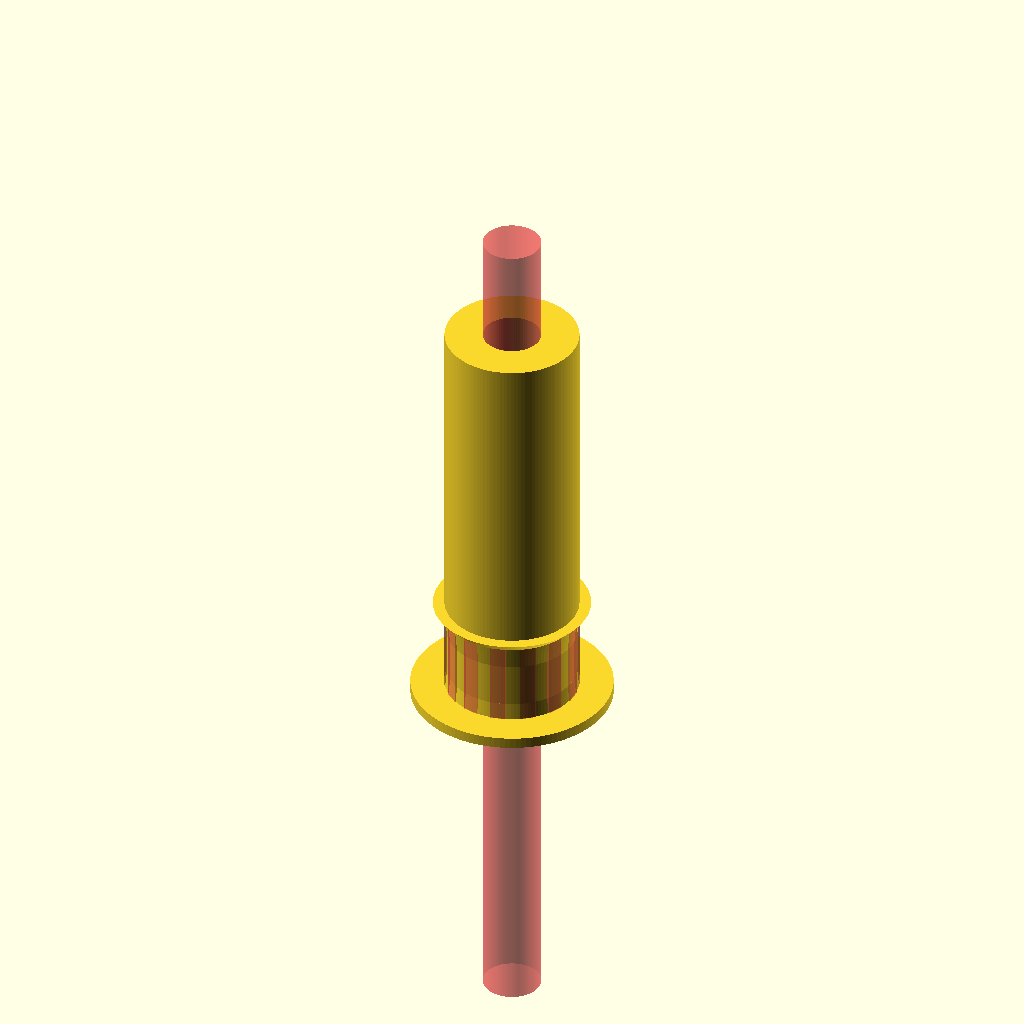
Cell 1: rendered with the file's own defaults.
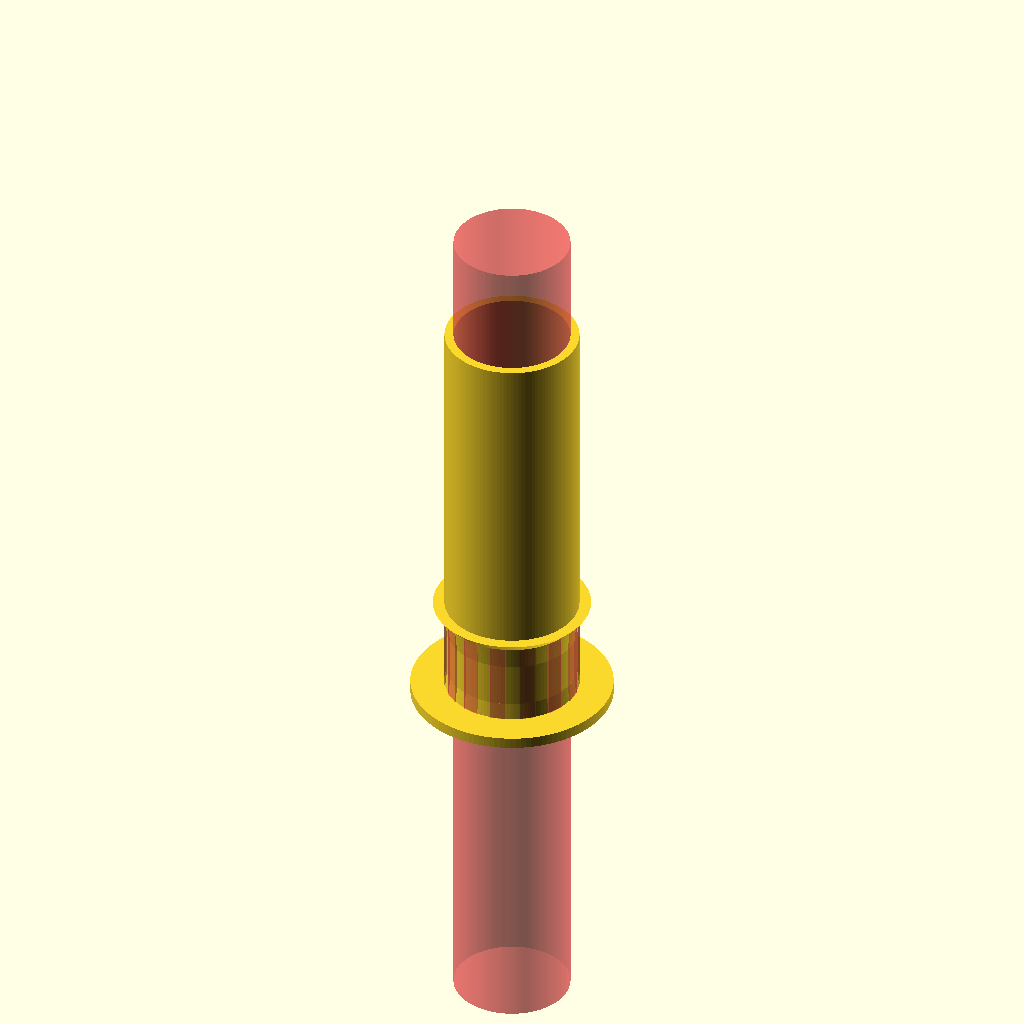
Cell 2 — shaftDiameter set to 10.4, the other parameters unchanged.
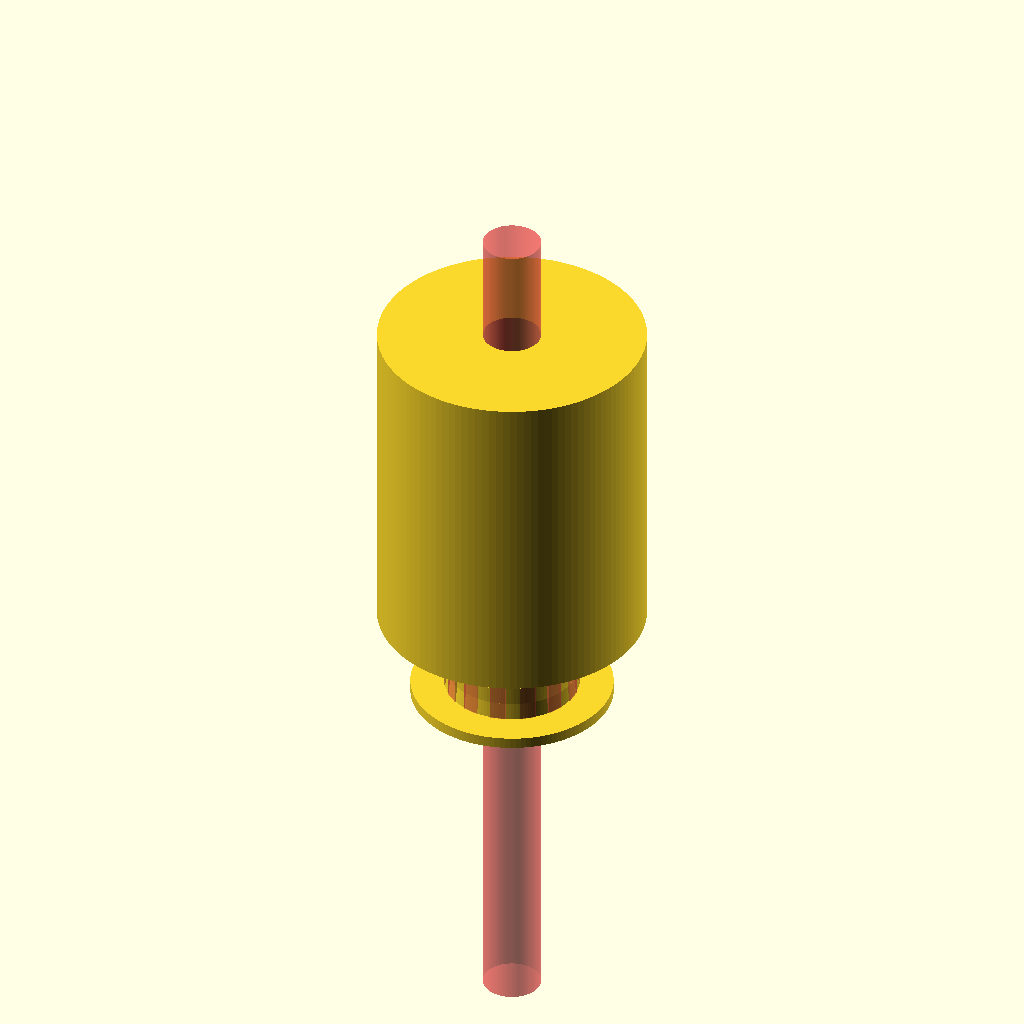
Cell 3: hubDiameter = 24 (everything else at default).
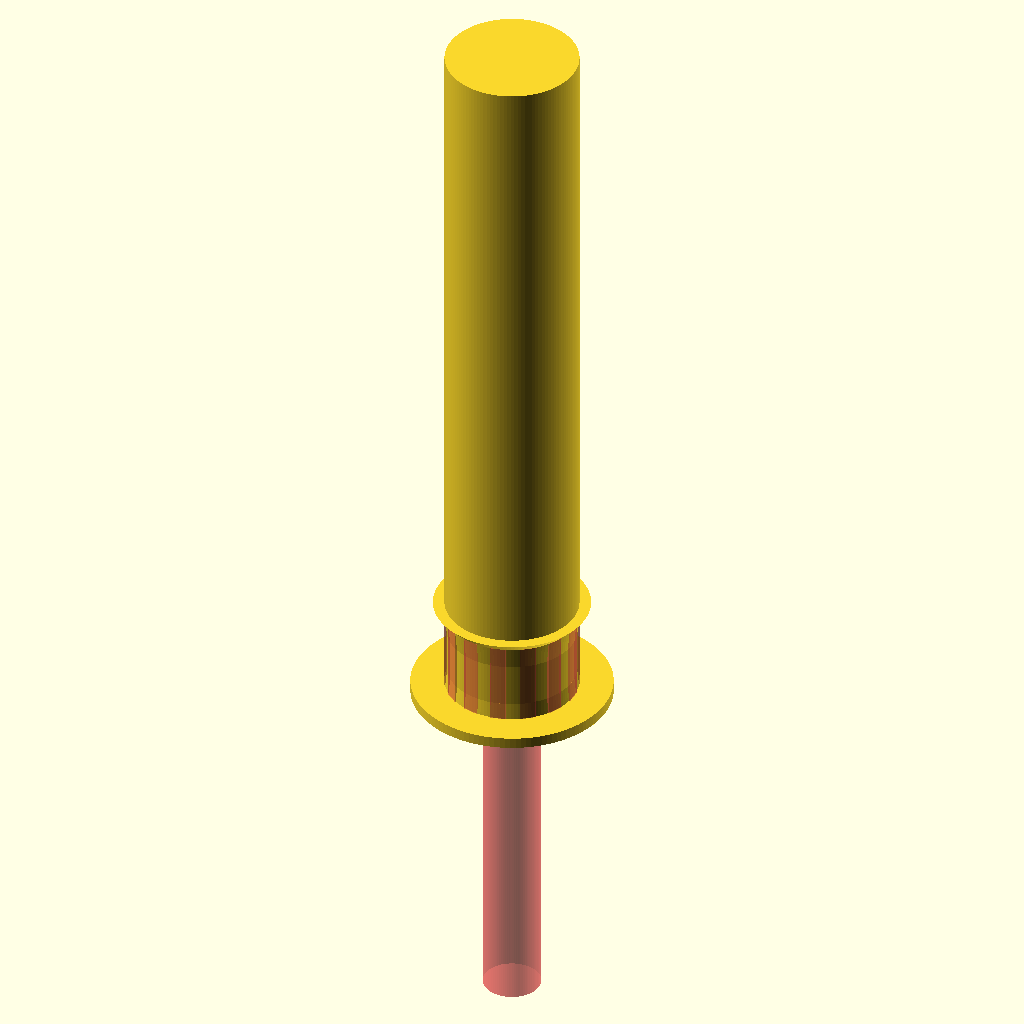
Cell 4: the same model with hubHeight = 60.
All cells are drawn from one camera (rotation 55°, 0°, 25°, orthographic, colour scheme Cornfield), so only the parameter changes between them.
Source of the model, timingPulley.scad:
// By Erik de Bruijn <reprap@erikdebruijn.nl>
// License: GPLv2 or later
//
// Goal: the goal of this parametric model is to generate a high quality custom timing pulley that is printable without support material.
// NOTE: The diameter of the gear parts are determined by the belt's pitch and number of teeth on a pully.
// updates:
// numSetScrews allows you to specify multiple set screws, 1 or 3 are useful values. With 3 you will be able to center the axis.

// //////////////////////////////
// USER PARAMETERS
// //////////////////////////////

// Pulley properties
shaftDiameter = 5.2; // the shaft at the center, will be subtracted from the pulley. Better be too small than too wide.
hubDiameter = 12; // if the hub or timing pulley is big enough to fit a nut, this will be embedded.
hubHeight = 30; // the hub is the thick cylinder connected to the pulley to allow a set screw to go through or as a collar for a nut.
flanges = 1; // the rims that keep the belt from going anywhere
hubSetScewDiameter = 3; // use either a set screw or nut on a shaft. Set to 0 to not use a set screw.
numSetScrews = 0;
numTeeth = 14; // this value together with the pitch determines the pulley diameter
toothType = 3; // 1 = slightly rounded, 2 = oval sharp, 3 = square. For square, set the toothWith a little low.

// Belt properties:
pitch = 3; // distance between the teeth
beltWidth = 4; // the width/height of the belt. The (vertical) size of the pulley is adapted to this.
beltThickness = 0.65; // thickness of the part excluding the notch depth!
notchDepth = 0.2; // make it slightly bigger than actual, there's an outward curvature in the inner solid part of the pulley
toothWidth = 1.4; // Teeth of the PULLEY, that is.

// //////////////////////////////
// Includes
// //////////////////////////////

// See the bottom of the script to comment it out if you don't want to use this include!
//

// //////////////////////////////
// OpenSCAD SCRIPT
// //////////////////////////////

PI = 3.14159265;
$fs=0.2; // def 1, 0.2 is high res
$fa=3;//def 12, 3 is very nice

pulleyDiameter = pitch*numTeeth/PI;

if(hubSetScewDiameter >= 1) // set screw, no nut
{
	timingPulley( pitch,beltWidth,beltThickness,notchDepth,numTeeth,flanges, shaftDiameter,hubDiameter,hubHeight,hubSetScewDiameter);
}

if(hubSetScewDiameter == 0) // use a nut
{
if(pulleyDiameter >= hubDiameter) // no hub needed
{
	difference()
	{
		timingPulley(
			pitch,beltWidth,beltThickness,notchDepth,numTeeth,flanges,shaftDiameter,hubDiameter,0,hubSetScewDiameter
		);
		translate([0,0,-6]) nut(8,8);
	}
}
if(pulleyDiameter < hubDiameter)
{
	difference()
	{
		timingPulley(
			pitch,beltWidth,beltThickness,notchDepth,numTeeth,flanges,shaftDiameter,hubDiameter,hubHeight,hubSetScewDiameter
		);
		translate([0,0,8]) nut(8,12);
	}
}
}

// also in ~/RepRap/Object Files/nuts.scad
module nut(nutSize,height)
{
// Based on some random measurements:
// M3 = 5.36
// M5 = 7.85
// M8 = 12.87
	hexSize = nutSize + 12.67 - 8; // only checked this for M8 hex nuts!!
	union()
	{
		 for(i=[0:5])
		{
			intersection()
			{
				rotate([0,0,60*i]) translate([0,-hexSize/2,0]) cube([hexSize/2,hexSize,height]);
				rotate([0,0,60*(i+1)]) translate([0,-hexSize/2,0]) cube([hexSize/2,hexSize,height]);
			}
		}
	}
}


module timingPulley(
	pitch, beltWidth, beltThickness, notchDepth, numTeeth, flanges, shaftDiameter, hubDiameter, hubHeight, hubSetScewDiameter
) {
	totalHeight = beltWidth + flanges + hubHeight;

	difference()
	{
		union()
		{
			timingGear(pitch,beltWidth,beltThickness,numTeeth,notchDepth,flanges);
			hub(hubDiameter,hubHeight,hubSetScewDiameter);
		}
		#shaft(80,shaftDiameter);
	}




	module shaft(shaftHeight, shaftDiameter)
	{
		cylinder(h = shaftHeight, r = shaftDiameter/2, center =true);
	}


	module timingGear(pitch,beltWidth,beltThickness,numTeeth,notchDepth,flanges)
	{
		flangeHeight = 0;
		//if(flanges==1)
		{
			flangeHeight = 2;
		}
		
		toothHeight = beltWidth+flangeHeight*2;
		circumference = numTeeth*pitch;
		outerRadius = circumference/PI/2-beltThickness;
		innerRadius = circumference/PI/2-notchDepth-beltThickness;

		union()
		{
			//solid part of gear
			translate([0,0,-toothHeight]) cylinder(h = toothHeight, r = innerRadius, center =false);
			//teeth part of gear
			translate([0,0,-toothHeight/2]) teeth(pitch,numTeeth,toothWidth,notchDepth,toothHeight);
	
			// flanges:
			if(flanges>=1)
			{
				//top flange
				translate([0,0,0]) cylinder(h = 1, r1=outerRadius,r2=outerRadius+1);
				translate([0,0,-flangeHeight]) cylinder(h = flangeHeight, r2=outerRadius,r1=innerRadius);
				//bottom flange
				translate([0,0,-toothHeight-0.5]) cylinder(h = 1, r=outerRadius+3);
				translate([0,0,-toothHeight]) cylinder(h = flangeHeight, r1=outerRadius,r2=innerRadius);
			}
		}

	}

	module teeth(pitch,numTeeth,toothWidth,notchDepth,toothHeight)
	{
		// teeth are apart by the 'pitch' distance
		// this determines the outer radius of the teeth
		circumference = numTeeth*pitch;
		outerRadius = circumference/PI/2-beltThickness;
		innerRadius = circumference/PI/2-notchDepth-beltThickness;
		echo("Teeth diameter is: ", outerRadius*2);
		echo("Pulley inside of teeth radius is: ", innerRadius*2);
		
		for(i = [0:numTeeth-1])
		{
			rotate([0,0,i*360/numTeeth]) translate([innerRadius,0,0]) 
				tooth(toothWidth,notchDepth, toothHeight,toothType);
		}
	}
	module tooth(toothWidth,notchDepth, toothHeight,toothType)
	{
		if(toothType == 1)
		{
			union()
			{
				translate([notchDepth*0.25,0,0]) 
					cube(size = [notchDepth,toothWidth,toothHeight],center = true);
		  		translate([notchDepth*0.75,0,0]) scale([notchDepth/4, toothWidth/2, 1]) 
					cylinder(h = toothHeight, r = 1, center=true);
			}
		}
		if(toothType == 2)
			scale([notchDepth, toothWidth/2, 1]) cylinder(h = toothHeight, r = 1, center=true);

		if(toothType == 3)
		{
			union()
			{
				#translate([notchDepth*0.5-1,0,0]) cube(size = [notchDepth+2,toothWidth,toothHeight],center = true);
		  		//scale([notchDepth/4, toothWidth/2, 1]) cylinder(h = toothHeight, r = 1, center=true);
			}
		}
	}

	module hub(hubDiameter,hubHeight,hubSetScewDiameter)
	{
		if(hubSetScewDiameter == 0)
		{
			cylinder(h = hubHeight, r = hubDiameter/2, center =false);
		}
		if(hubSetScewDiameter >= 0)
		{
			difference()
			{
				
				cylinder(h = hubHeight, r = hubDiameter/2, center =false);
				for(rotZ=[1:numSetScrews])
					rotate([0,0,360*(rotZ/numSetScrews)]) translate([0,0,hubHeight/2]) rotate([0,90,0]) 
						teardrop(hubSetScewDiameter/2, hubDiameter,true);
			}
		}
	}


}


module teardrop(radius,height,truncated)
{
	truncateMM = 1;
	union()
	{
		if(truncated == true)
		{
		intersection()
		{
		translate([0,0,height/2]) scale([1,1,height]) rotate([0,0,180]) cube([radius*2.5,radius*2,1],center=true);
		scale([1,1,height]) rotate([0,0,3*45]) cube([radius,radius,1]);
		}
		}
		if(truncated == false)
		{
		scale([1,1,height]) rotate([0,0,3*45]) cube([radius,radius,1]);
		}
		#cylinder(r=radius, h = height);
	}
}
Customizer parameters (derived from the source; name, type, default, range or options):
shaftDiameter: number, default 5.2
hubDiameter: number, default 12
hubHeight: number, default 30
flanges: number, default 1
hubSetScewDiameter: number, default 3
numSetScrews: number, default 0
numTeeth: number, default 14
toothType: number, default 3
pitch: number, default 3
beltWidth: number, default 4
beltThickness: number, default 0.65
notchDepth: number, default 0.2
toothWidth: number, default 1.4
PI: number, default 3.14159265
